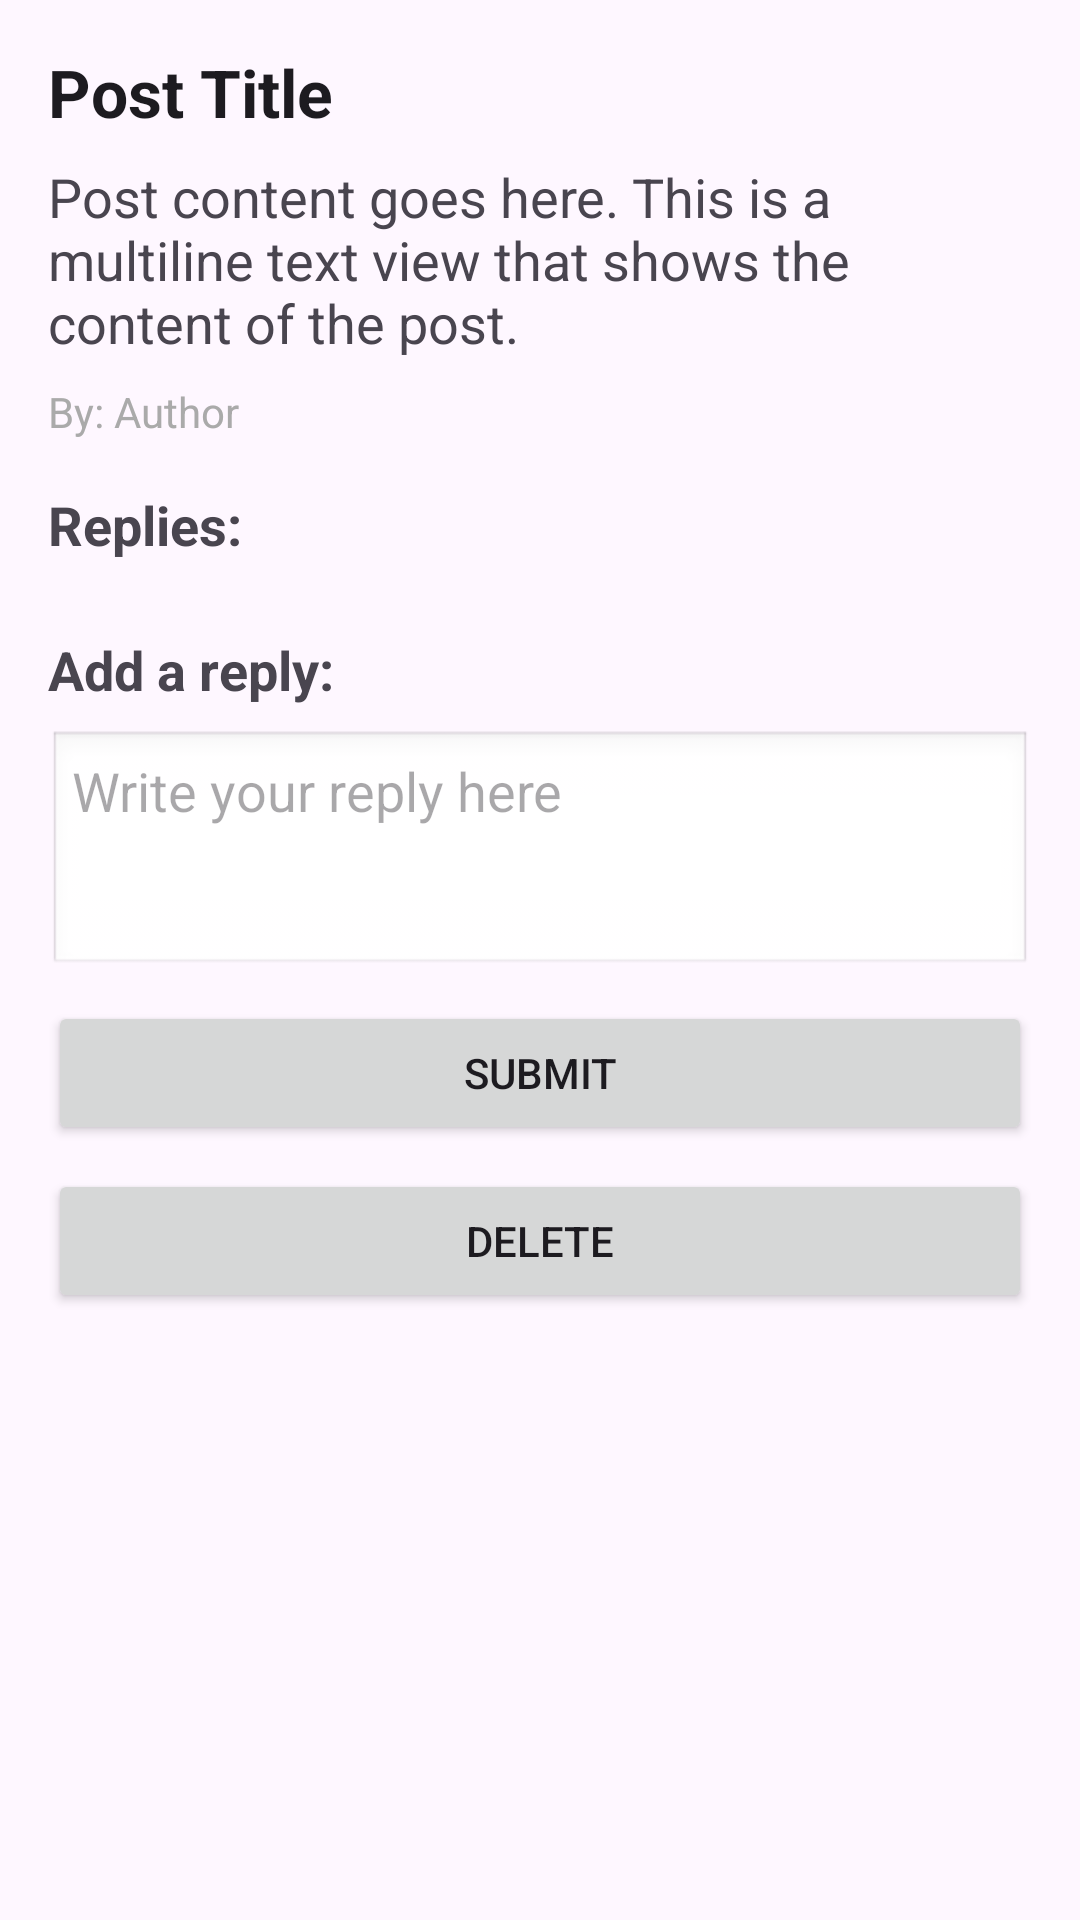

Layout XML and referenced resources for this Android screen:
<!-- AndroidManifest.xml: application theme Theme.MaCKeNZ -->
<!-- res/layout/viewpost.xml -->
<?xml version="1.0" encoding="utf-8"?>
<ScrollView xmlns:android="http://schemas.android.com/apk/res/android"
    android:layout_width="match_parent"
    android:layout_height="match_parent">

    <LinearLayout
        android:layout_width="match_parent"
        android:layout_height="wrap_content"
        android:orientation="vertical"
        android:padding="16dp">

        
        <TextView
            android:id="@+id/textViewTitle"
            android:layout_width="match_parent"
            android:layout_height="wrap_content"
            android:text="Post Title"
            android:textAppearance="@style/TextAppearance.AppCompat.Large"
            android:textStyle="bold"
            android:paddingBottom="8dp" />

        
        <TextView
            android:id="@+id/textViewContent"
            android:layout_width="match_parent"
            android:layout_height="wrap_content"
            android:text="Post content goes here. This is a multiline text view that shows the content of the post."
            android:textAppearance="@style/TextAppearance.AppCompat.Medium"
            android:paddingBottom="8dp" />

        
        <TextView
            android:id="@+id/textViewPostBy"
            android:layout_width="match_parent"
            android:layout_height="wrap_content"
            android:text="By: Author"
            android:textAppearance="@style/TextAppearance.AppCompat.Small"
            android:textColor="@android:color/darker_gray"
            android:paddingBottom="16dp" />

        
        <TextView
            android:id="@+id/textViewRepliesHeader"
            android:layout_width="match_parent"
            android:layout_height="wrap_content"
            android:text="Replies:"
            android:textAppearance="@style/TextAppearance.AppCompat.Medium"
            android:textStyle="bold"
            android:paddingBottom="8dp" />

        
        <LinearLayout
            android:id="@+id/linearLayoutReplies"
            android:layout_width="match_parent"
            android:layout_height="wrap_content"
            android:orientation="vertical">
            
        </LinearLayout>

        
        <TextView
            android:id="@+id/textViewAddReply"
            android:layout_width="match_parent"
            android:layout_height="wrap_content"
            android:text="Add a reply:"
            android:textAppearance="@style/TextAppearance.AppCompat.Medium"
            android:textStyle="bold"
            android:paddingTop="16dp"
            android:paddingBottom="8dp" />

        
        <EditText
            android:id="@+id/editTextAddReply"
            android:layout_width="match_parent"
            android:layout_height="wrap_content"
            android:hint="Write your reply here"
            android:inputType="textMultiLine"
            android:gravity="top"
            android:lines="4"
            android:minLines="3"
            android:maxLines="5"
            android:background="@android:drawable/edit_text"
            android:padding="8dp" />

        
        <Button
            android:id="@+id/buttonSubmitReply"
            android:layout_width="match_parent"
            android:layout_height="wrap_content"
            android:text="Submit"
            android:layout_marginTop="8dp" />

        
        <LinearLayout
            android:layout_width="match_parent"
            android:layout_height="wrap_content"
            android:orientation="horizontal"
            android:layout_marginTop="8dp">

            
            <Button
                android:id="@+id/Delete_post_button"
                android:layout_width="0dp"
                android:layout_height="wrap_content"
                android:layout_weight="1"
                android:text="Delete" />

            
        </LinearLayout>

    </LinearLayout>

</ScrollView>
<!-- resources referenced by this layout -->
<resources>
  <style name="Theme.MaCKeNZ" parent="Base.Theme.MaCKeNZ" />
  <style name="Base.Theme.MaCKeNZ" parent="Theme.Material3.DayNight.NoActionBar">
          
          
      </style>
</resources>
